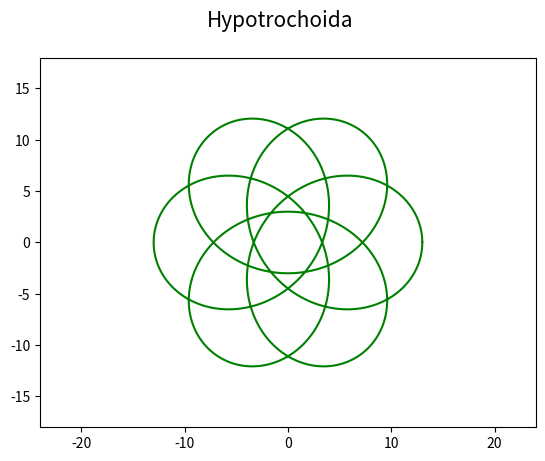

Source code (Python):
"""Parametrická křivka: hypotrochoida."""

#
# Použito v článku:
#
# Křivky v přírodě, architektuře, stavitelství i v počítačové grafice: matematický popis křivek
# https://www.root.cz/clanky/krivky-v-prirode-architekture-stavitelstvi-i-v-pocitacove-grafice-matematicky-popis-krivek/
#
# Součást seriálu:
#
# Křivky nejen v počítačové grafice
# https://www.root.cz/serialy/krivky-nejen-v-pocitacove-grafice/
#

import numpy as np
import matplotlib.pyplot as plt

# hodnoty parametru t
t = np.arange(0, 2*np.pi, 0.01)

# parametry
R = 6
r = 1
d = 8

# výpočet bodů ležících na křivce
x = (R-r)*np.cos(t)+d*np.cos(t * (R-r/r))
y = (R-r)*np.sin(t)-d*np.sin(t * (R-r/r))

# rozměry grafu při uložení: 640x480 pixelů
fig, ax = plt.subplots(1, figsize=(6.4, 4.8))

# titulek grafu
fig.suptitle('Hypotrochoida', fontsize=15)

# určení rozsahů na obou souřadných osách
ax.set_xlim(-24, 24)
ax.set_ylim(-18, 18)

# vrcholy na křivce pospojované úsečkami
ax.plot(x, y, 'g-')

# uložení grafu do rastrového obrázku
plt.savefig("hypotrochoid2.png")

# zobrazení grafu
plt.show()
